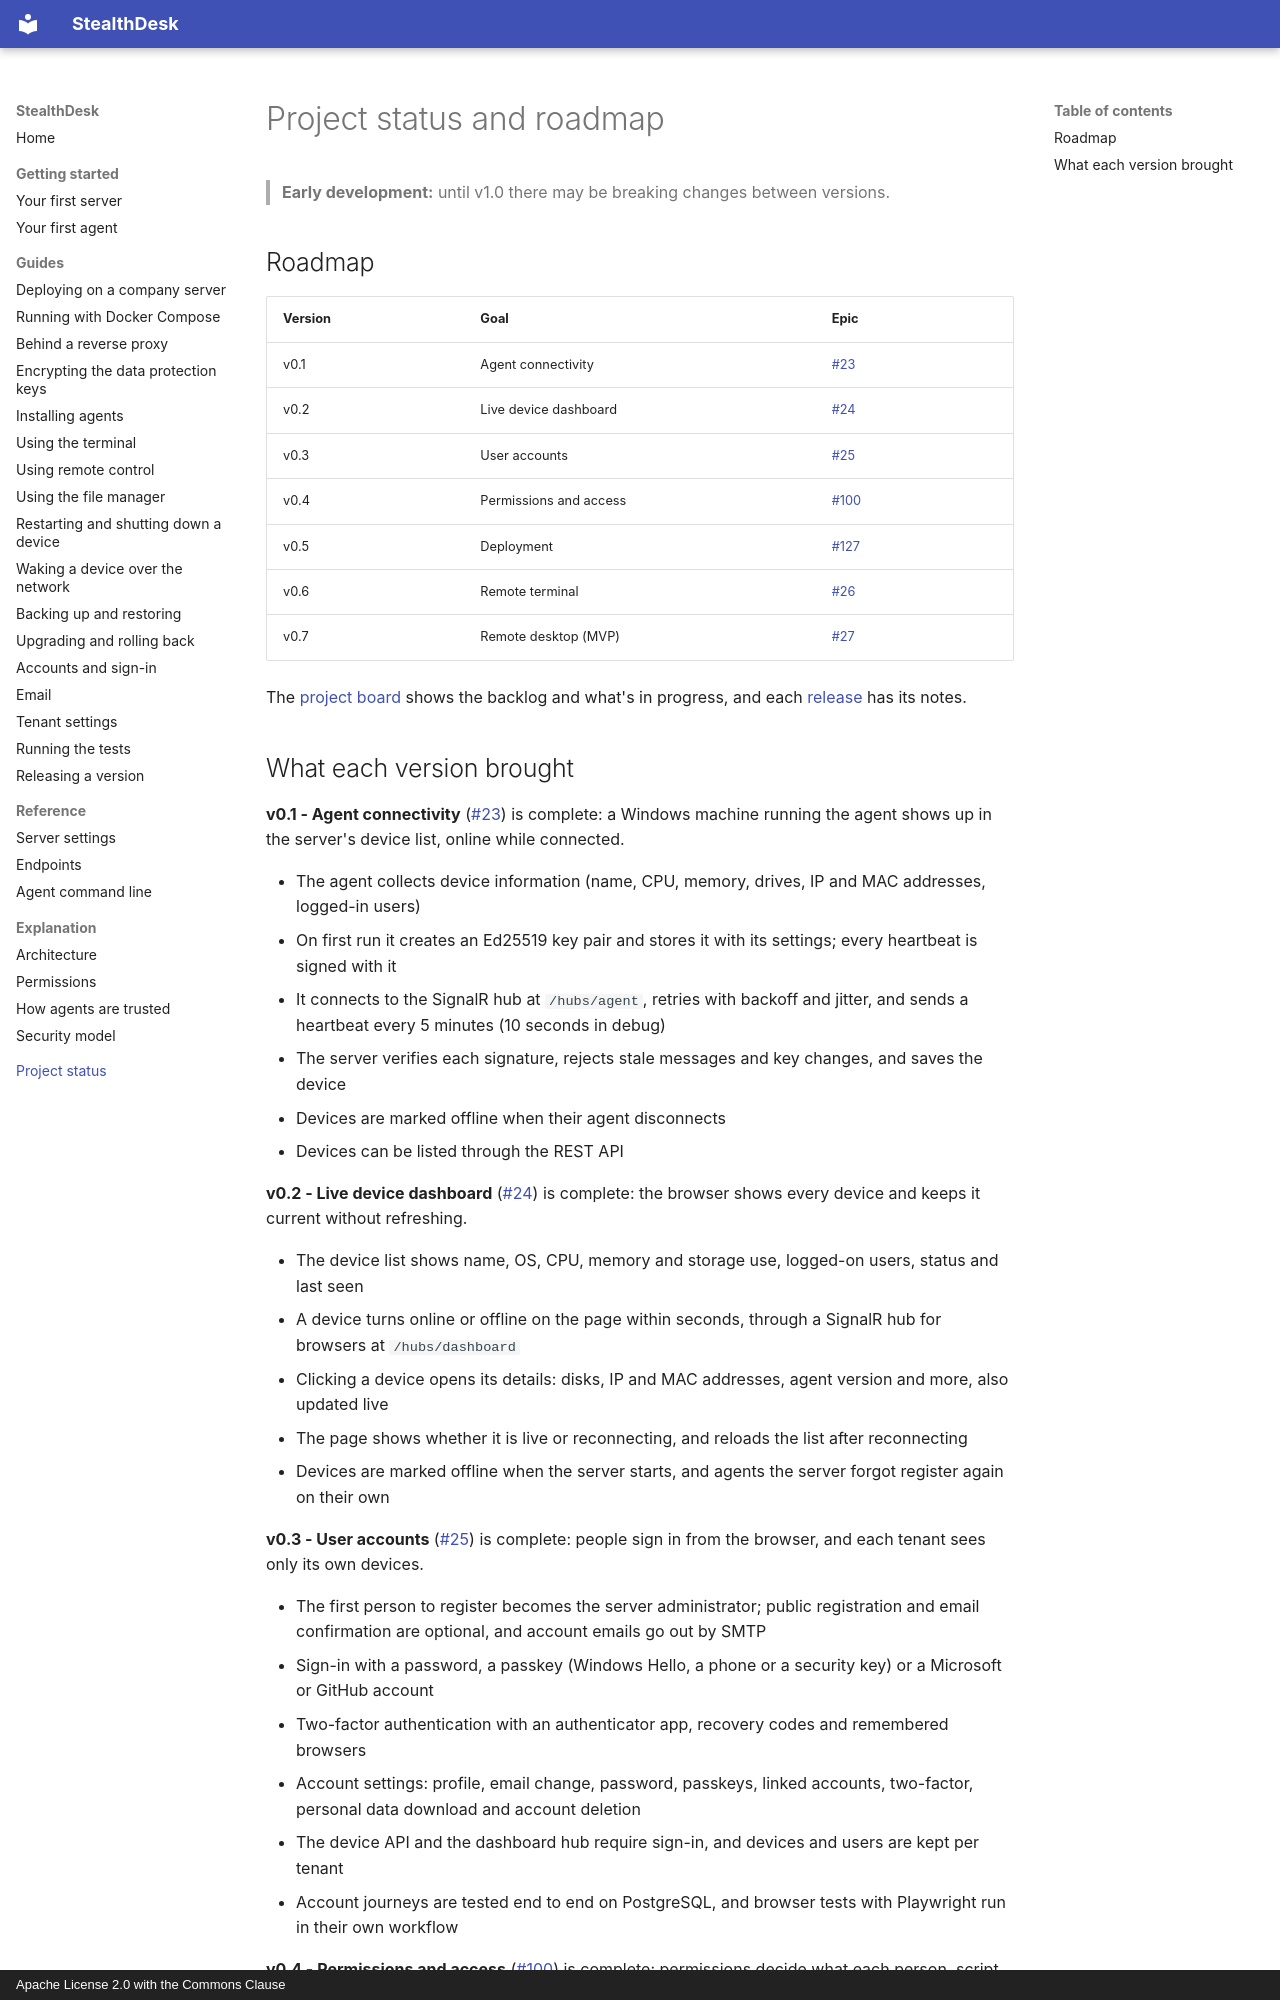

repository: fkauanGIT/StealthDesk · page: project-status/index.html · generator: mkdocs · copyright: Apache License 2.0 with the Commons Clause

# Project status and roadmap

> **Early development:** until v1.0 there may be breaking changes between versions.

## Roadmap

| Version | Goal | Epic |
|---|---|---|
| v0.1 | Agent connectivity | [#23](https://github.com/fkauanGIT/StealthDesk/issues/23) |
| v0.2 | Live device dashboard | [#24](https://github.com/fkauanGIT/StealthDesk/issues/24) |
| v0.3 | User accounts | [#25](https://github.com/fkauanGIT/StealthDesk/issues/25) |
| v0.4 | Permissions and access | [#100](https://github.com/fkauanGIT/StealthDesk/issues/100) |
| v0.5 | Deployment | [#127](https://github.com/fkauanGIT/StealthDesk/issues/127) |
| v0.6 | Remote terminal | [#26](https://github.com/fkauanGIT/StealthDesk/issues/26) |
| v0.7 | Remote desktop (MVP) | [#27](https://github.com/fkauanGIT/StealthDesk/issues/27) |

The [project board](https://github.com/users/fkauanGIT/projects/3) shows the backlog and what's in progress, and each
[release](https://github.com/fkauanGIT/StealthDesk/releases) has its notes.
